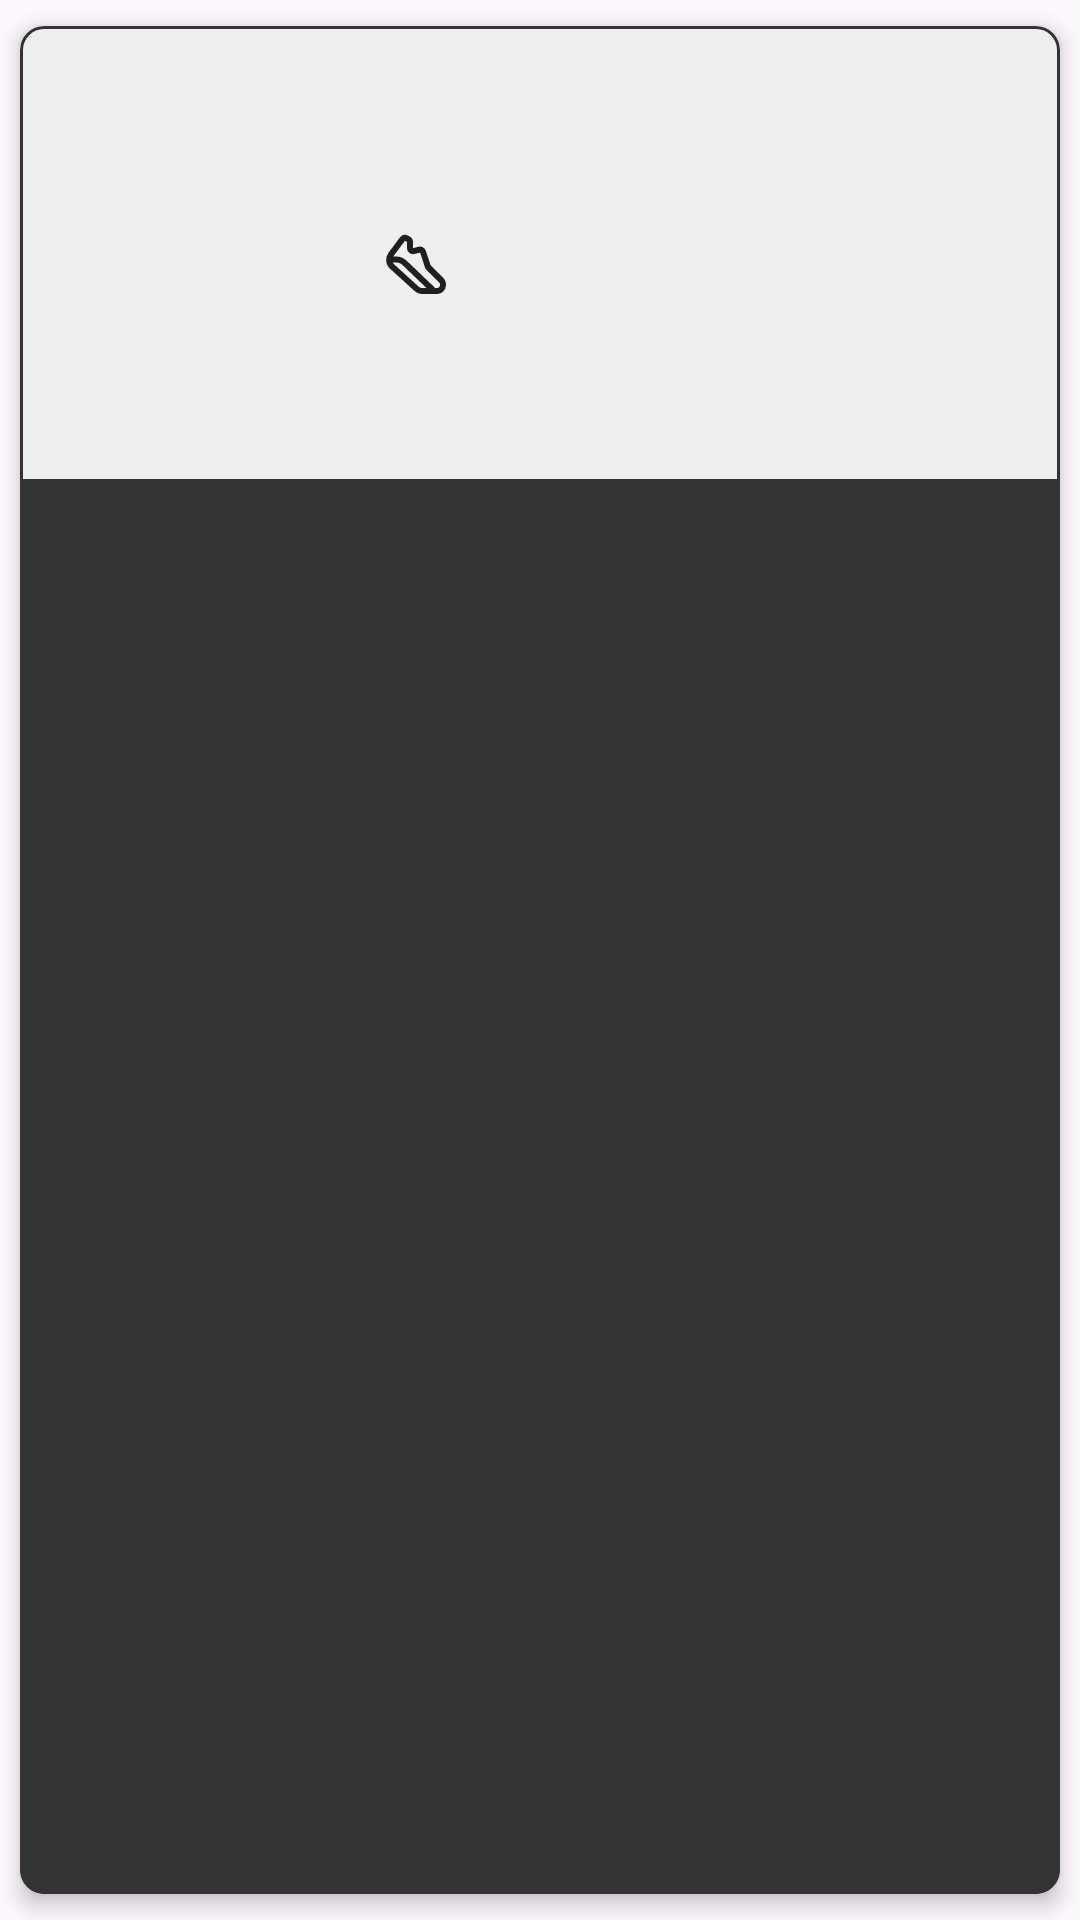

Write the Android layout XML for this screen, with the resource values it uses.
<!-- AndroidManifest.xml: application theme Theme.Stepwise -->
<!-- res/layout/milestone_with_status.xml -->
<?xml version="1.0" encoding="utf-8"?>
<com.google.android.material.card.MaterialCardView
    xmlns:android="http://schemas.android.com/apk/res/android"
    xmlns:app="http://schemas.android.com/apk/res-auto"
    xmlns:tools="http://schemas.android.com/tools"
    android:layout_width="match_parent"
    android:layout_height="wrap_content"
    android:layout_marginHorizontal="@dimen/container_margin"
    android:layout_marginBottom="@dimen/list_item_spacing"
    app:cardCornerRadius="8dp"
    app:cardElevation="4dp"
    app:cardUseCompatPadding="true"
    app:strokeColor="@color/dark_gray"
    app:strokeWidth="1dp"
    app:cardBackgroundColor="@color/dark_gray">
    <LinearLayout
        android:layout_width="match_parent"
        android:layout_height="wrap_content"
        android:orientation="vertical"
        android:background="@color/light_gray"
        android:layout_marginBottom="@dimen/list_item_spacing">

        <LinearLayout
            android:id="@+id/milestone_unlocked"
            android:layout_width="match_parent"
            android:layout_height="wrap_content"
            android:orientation="horizontal"
            android:baselineAligned="false"
            android:padding="8dp">
            <FrameLayout
                android:layout_width="@dimen/image_size"
                android:layout_height="@dimen/image_size"
                android:layout_gravity="center">

                <com.google.android.material.imageview.ShapeableImageView
                    android:id="@+id/milestone_image"
                    android:layout_width="match_parent"
                    android:layout_height="match_parent"
                    android:scaleType="centerCrop"
                    android:contentDescription="@string/milestone_image_content_description"
                    app:shapeAppearanceOverlay="@style/ShapeAppearanceOverlay.App.Circle"
                    tools:src="@drawable/berlin"/>

                <ImageView
                    android:id="@+id/milestone_status_badge"
                    android:layout_width="@dimen/icon_size_big"
                    android:layout_height="@dimen/icon_size_big"
                    android:layout_gravity="top|center"
                    android:layout_margin="2dp"
                    android:src="@drawable/check_circle"
                    android:contentDescription="@string/milestone_completed"
                    app:tint="@color/success_green"
                    android:visibility="gone"
                    tools:visibility="visible"/>
            </FrameLayout>

            <LinearLayout
                android:id="@+id/milestone"
                android:layout_width="0dp"
                android:layout_height="wrap_content"
                android:layout_weight="1"
                android:orientation="vertical"
                android:paddingStart="@dimen/card_description_padding"
                android:paddingEnd="@dimen/card_description_padding"
                android:layout_gravity="center"
                tools:layout_width="match_parent">

                <LinearLayout
                    android:layout_width="match_parent"
                    android:layout_height="wrap_content"
                    android:orientation="horizontal"
                    android:gravity="center_vertical">

                    <TextView
                        android:id="@+id/milestone_title"
                        android:layout_width="0dp"
                        android:layout_height="wrap_content"
                        android:layout_weight="1"
                        android:textStyle="bold"
                        android:textSize="@dimen/font_size_normal"
                        android:textColor="@color/dark_gray"
                        android:layout_marginBottom="2dp"
                        tools:text="Title Spot" />

                    <ImageButton
                        android:id="@+id/milestone_map_button"
                        android:layout_width="wrap_content"
                        android:layout_height="wrap_content"
                        android:background="?attr/selectableItemBackgroundBorderless"
                        android:contentDescription="@string/show_on_map"
                        android:src="@drawable/map"
                        app:tint="@color/dark_gray" />
                </LinearLayout>

                <TextView
                    android:id="@+id/milestone_distance"
                    android:layout_width="wrap_content"
                    android:layout_height="wrap_content"
                    app:drawableStartCompat="@drawable/distance"
                    android:textColor="@color/dark_gray"
                    android:textSize="@dimen/font_size_small"
                    tools:text="9.3 km"/>

                <TextView
                    android:id="@+id/milestone_steps"
                    android:layout_width="wrap_content"
                    android:layout_height="wrap_content"
                    android:textColor="@color/dark_gray"
                    android:textSize="@dimen/font_size_small"
                    app:drawableStartCompat="@drawable/steps"
                    tools:text="12,345"/>
            </LinearLayout>
        </LinearLayout>
        <LinearLayout
            android:id="@+id/locked_container"
            android:layout_width="match_parent"
            android:layout_height="wrap_content"
            android:orientation="vertical"
            android:gravity="center"
            android:padding="@dimen/padding_medium"
            tools:visibility="gone">

            
            <TextView
                android:id="@+id/milestone_locked"
                android:layout_width="wrap_content"
                android:layout_height="wrap_content"
                android:textColor="@color/dark_gray"
                android:textSize="@dimen/font_size_small"
                android:textStyle="italic"
                android:gravity="center"
                android:layout_gravity="center"
                app:drawableTopCompat="@drawable/lock"
                app:drawableTint="@color/dark_gray"
                tools:text="@string/unlock_by_walking_distance" />
            <ProgressBar
                android:id="@+id/milestone_progress"
                style="@android:style/Widget.ProgressBar.Horizontal"
                android:layout_width="match_parent"
                android:layout_height="8dp"
                android:layout_marginTop="@dimen/progress_bar_height"
                android:max="100"
                android:visibility="gone"
                android:progressTint="@color/dark_gray"
                tools:progress="50"/>
        </LinearLayout>
    </LinearLayout>

</com.google.android.material.card.MaterialCardView>
<!-- resources referenced by this layout -->
<resources>
  <color name="dark_gray">#FF333333</color>
  <color name="light_gray">#FFEEEEEE</color>
  <color name="success_green">#CC4CAF50</color>
  <dimen name="card_description_padding">12dp</dimen>
  <dimen name="container_margin">5dp</dimen>
  <dimen name="font_size_normal">16sp</dimen>
  <dimen name="font_size_small">14sp</dimen>
  <dimen name="icon_size_big">24dp</dimen>
  <dimen name="image_size">100dp</dimen>
  <dimen name="list_item_spacing">2dp</dimen>
  <dimen name="padding_medium">8dp</dimen>
  <dimen name="progress_bar_height">8dp</dimen>
  <!-- drawable steps (drawable) -->
  <vector xmlns:android="http://schemas.android.com/apk/res/android"
      android:width="24dp"
      android:height="24dp"
      android:viewportWidth="960"
      android:viewportHeight="960">
    <path
        android:pathData="M216,380q39,0 74,14t64,41l382,365h24q17,0 28.5,-11.5T800,760q0,-8 -1.5,-17T788,725L605,542l-71,-214 -74,18q-38,10 -69,-14t-31,-63v-84l-28,-14 -154,206q-1,1 -1,1.5t-1,1.5h40ZM216,460h-46q3,7 7.5,13t10.5,11l324,295q11,11 25,16t29,5h54L299,493q-17,-17 -38.5,-25t-44.5,-8ZM566,880q-30,0 -57,-11t-50,-31L134,543q-46,-42 -51.5,-103T114,329l154,-206q17,-23 45.5,-30.5T368,99l28,14q21,11 32.5,30t11.5,42v84l74,-19q30,-8 58,7.5t38,44.5l65,196 170,170q20,20 27.5,43t7.5,49q0,50 -35,85t-85,35L566,880Z"
        android:fillColor="#1f1f1f"/>
  </vector>
  <string name="milestone_completed">Milestone completed</string>
  <string name="milestone_image_content_description">Represents an image view in the milestone item</string>
  <string name="show_on_map">Show on Map</string>
  <string name="unlock_by_walking_distance">Unlock by walking %1$s (%2$d steps)</string>
  <style name="Theme.Stepwise" parent="Theme.Material3.DayNight.NoActionBar">
          
          <item name="colorPrimary">@color/white</item>
          <item name="colorPrimaryVariant">@color/white</item>
          <item name="colorOnPrimary">@color/dark_gray</item>
          
          <item name="colorSecondary">@color/teal_200</item>
          <item name="colorSecondaryVariant">@color/teal_700</item>
          <item name="colorOnSecondary">@color/black</item>
          
          <item name="android:statusBarColor">?attr/colorPrimaryVariant</item>
          <item name="bottomNavigationStyle">@style/Widget.Stepwise.BottomNavigationView</item>
          <item name="windowActionBar">false</item>
          <item name="windowNoTitle">true</item>
          
      </style>
  <color name="white">#FFFAF9F9</color>
  <color name="teal_200">#FF03DAC5</color>
  <color name="teal_700">#FF018786</color>
  <color name="black">#FF000000</color>
  <style name="Widget.Stepwise.BottomNavigationView" parent="ThemeOverlay.Material3.Toolbar.Surface">
          <item name="backgroundTint">?attr/colorPrimary</item>
          <item name="itemIconTint">@drawable/bottom_nav_item_selector_light</item>
          <item name="itemTextColor">@drawable/bottom_nav_item_selector_light</item>
          <item name="labelVisibilityMode">labeled</item>
      </style>
  <!-- drawable bottom_nav_item_selector_light (drawable) -->
  <?xml version="1.0" encoding="utf-8"?>
  <selector xmlns:android="http://schemas.android.com/apk/res/android">
      <item android:color="@color/selected_menu_item" android:state_checked="true"/>
      <item android:color="@color/dark_gray"/>
  </selector>
  <color name="selected_menu_item">@color/selected_item_highlight</color>
  <color name="selected_item_highlight">#FF063f75</color>
</resources>
